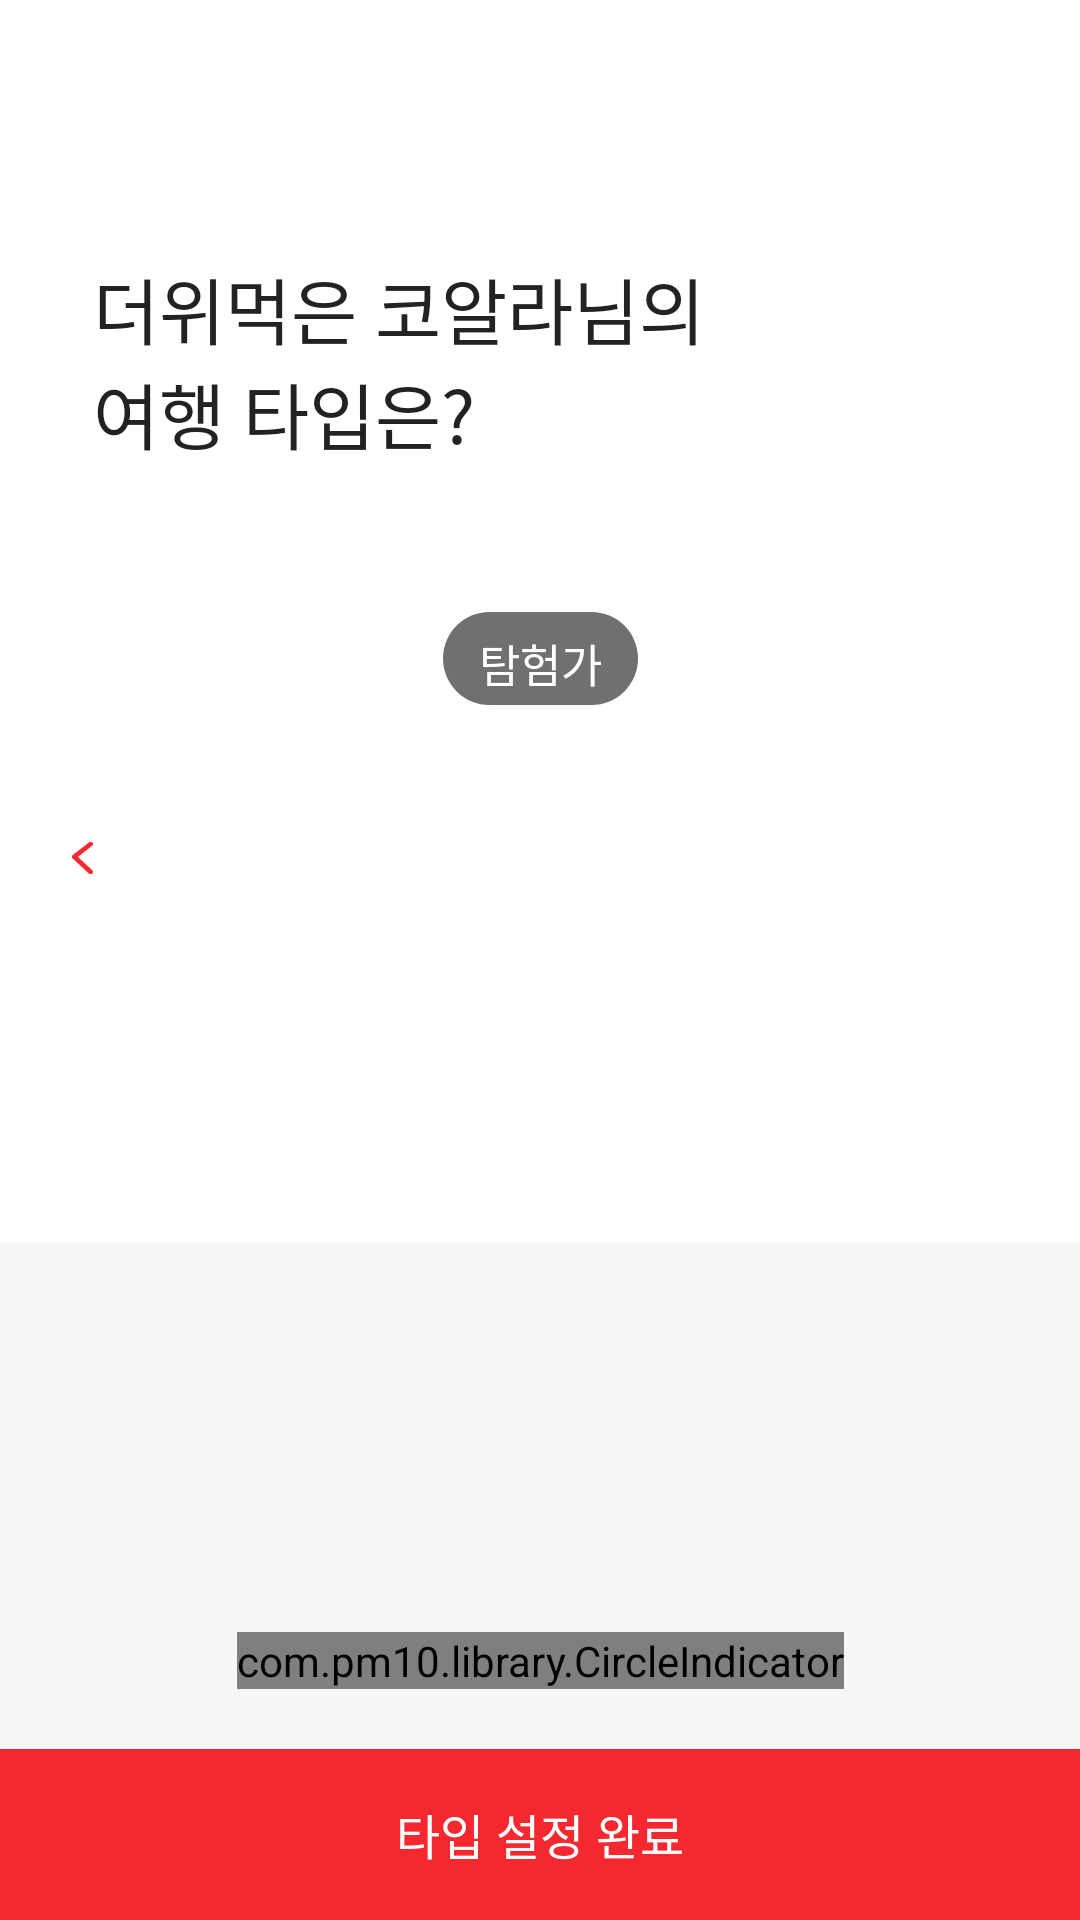

Layout XML and referenced resources for this Android screen:
<!-- AndroidManifest.xml: application theme AppTheme -->
<!-- res/layout/activity_tendency.xml -->
<?xml version="1.0" encoding="utf-8"?>
<android.support.constraint.ConstraintLayout
  xmlns:android="http://schemas.android.com/apk/res/android"
  xmlns:app="http://schemas.android.com/apk/res-auto"
  android:background="@color/white5"
  android:layout_width="match_parent"
  android:layout_height="match_parent">
  <View
    android:layout_width="match_parent"
    android:layout_height="169dp"
    android:background="@color/gray13"
    app:layout_constraintBottom_toTopOf="@+id/tv_tendency_button"
    app:layout_constraintStart_toStartOf="parent"
    app:layout_constraintEnd_toEndOf="parent"/>

  <android.support.v4.view.ViewPager
    android:id="@+id/vp_type_layout"
    android:layout_width="@dimen/match_parent"
    android:layout_height="@dimen/match_parent"
    app:layout_constraintBottom_toTopOf="@+id/tv_tendency_button"
    app:layout_constraintEnd_toEndOf="parent"
    app:layout_constraintStart_toStartOf="parent"
    app:layout_constraintTop_toTopOf="parent">
  </android.support.v4.view.ViewPager>
  <com.pm10.library.CircleIndicator
    android:id="@+id/circle_indicator"
    android:layout_width="wrap_content"
    android:layout_height="wrap_content"
    android:layout_marginBottom="20dp"
    app:p_gap="11dp"
    app:p_radius="3.5dp"
    app:p_strokeWidth="0dp"
    app:p_defaultColor="@color/gray4"
    app:p_selectedColor="@color/red1"
    app:p_strokeColor="@color/gray13"
    app:layout_constraintBottom_toTopOf="@id/tv_tendency_button"
    app:layout_constraintEnd_toEndOf="parent"
    app:layout_constraintStart_toStartOf="parent"/>

  <TextView
    android:id="@+id/tv_user_name"
    android:layout_width="wrap_content"
    android:layout_height="wrap_content"
    android:layout_marginTop="@dimen/size85"
    android:layout_marginStart="@dimen/size31"
    android:text="더위먹은 코알라"
    android:textColor="@color/black2"
    android:textSize="@dimen/text_size24"
    app:layout_constraintTop_toTopOf="parent"
    app:layout_constraintStart_toStartOf="parent"/>
  <TextView
    android:layout_width="wrap_content"
    android:layout_height="wrap_content"
    android:text="님의"
    android:textColor="@color/black2"
    android:textSize="@dimen/text_size24"
    app:layout_constraintTop_toTopOf="@id/tv_user_name"
    app:layout_constraintBottom_toBottomOf="@id/tv_user_name"
    app:layout_constraintStart_toEndOf="@id/tv_user_name"/>
  <TextView
    android:id="@+id/tv_type_question"
    android:layout_width="wrap_content"
    android:layout_height="wrap_content"
    android:text="여행 타입은?"
    android:textColor="@color/black2"
    android:textSize="@dimen/text_size24"
    app:layout_constraintTop_toBottomOf="@id/tv_user_name"
    app:layout_constraintStart_toStartOf="@id/tv_user_name"/>
  <TextView
    android:id="@+id/tv_type_label"
    android:layout_width="wrap_content"
    android:layout_height="@dimen/size31"
    android:layout_marginTop="49dp"
    android:paddingTop="@dimen/size6"
    android:paddingBottom="@dimen/size6"
    android:paddingStart="@dimen/size12"
    android:paddingEnd="@dimen/size12"
    android:gravity="center"
    android:background="@drawable/item_circle_gray"
    android:text="탐험가"
    android:textColor="@color/white5"
    android:textSize="@dimen/text_size15"
    app:layout_constraintTop_toBottomOf="@id/tv_type_question"
    app:layout_constraintStart_toStartOf="parent"
    app:layout_constraintEnd_toEndOf="parent"/>
  <ImageView
    android:id="@+id/iv_arrow_left"
    android:layout_width="@dimen/size7"
    android:layout_height="@dimen/size12"
    android:layout_marginTop="280dp"
    android:layout_marginStart="@dimen/size24"
    android:src="@drawable/icon_arrow_left"
    app:layout_constraintTop_toTopOf="parent"
    app:layout_constraintStart_toStartOf="parent"/>
  <ImageView
    android:id="@+id/iv_arrow_right"
    android:layout_width="@dimen/size7"
    android:layout_height="@dimen/size12"
    android:layout_marginTop="280dp"
    android:layout_marginEnd="@dimen/size24"
    android:src="@drawable/icon_arrow_right"
    app:layout_constraintTop_toTopOf="parent"
    app:layout_constraintEnd_toEndOf="parent"/>
  <TextView
    android:id="@+id/tv_tendency_button"
    android:layout_width="match_parent"
    android:layout_height="@dimen/size57"
    android:background="@color/red1"
    android:text="@string/tendency_button"
    android:textColor="@color/white5"
    android:textSize="@dimen/text_size16"
    android:gravity="center"
    app:layout_constraintBottom_toBottomOf="parent"
    app:layout_constraintEnd_toEndOf="parent"
    app:layout_constraintStart_toStartOf="parent"/>

</android.support.constraint.ConstraintLayout>
<!-- resources referenced by this layout -->
<resources>
  <color name="black2">#222</color>
  <color name="gray13">#f7f7f7</color>
  <color name="gray4">#e1e1e1</color>
  <color name="red1">#f5282f</color>
  <color name="white5">#fff</color>
  <dimen name="match_parent">0dp</dimen>
  <dimen name="size12">12dp</dimen>
  <dimen name="size24">24dp</dimen>
  <dimen name="size31">31dp</dimen>
  <dimen name="size57">57dp</dimen>
  <dimen name="size6">6dp</dimen>
  <dimen name="size7">7dp</dimen>
  <dimen name="size85">85dp</dimen>
  <dimen name="text_size15">15sp</dimen>
  <dimen name="text_size16">16sp</dimen>
  <dimen name="text_size24">24sp</dimen>
  <!-- drawable icon_arrow_left: png bitmap (drawable-v24, 944 bytes) -->
  <!-- drawable item_circle_gray (drawable) -->
  <?xml version="1.0" encoding="utf-8"?>
  <shape xmlns:android="http://schemas.android.com/apk/res/android"
    android:shape="rectangle">
    <solid android:color="@color/black77"/>
    <corners android:radius="@dimen/size26"/>
  </shape>
  <string name="tendency_button">타입 설정 완료</string>
  <style name="AppTheme" parent="Theme.AppCompat.Light.NoActionBar">
      
      <item name="colorPrimary">@color/colorPrimary</item>
      <item name="colorPrimaryDark">@color/colorPrimaryDark</item>
      <item name="colorAccent">@color/colorAccent</item>
      
      <item name="windowActionBar">false</item>
      <item name="windowNoTitle">true</item>
      <item name="android:windowFullscreen">true</item>
      <item name="titleTextColor">@color/titleTabColor</item>
    </style>
  <color name="black77">#707070</color>
  <dimen name="size26">26dp</dimen>
  <color name="colorPrimary">#fff</color>
  <color name="colorPrimaryDark">#fff</color>
  <color name="colorAccent">#fff</color>
  <color name="titleTabColor">#f5282f</color>
</resources>
